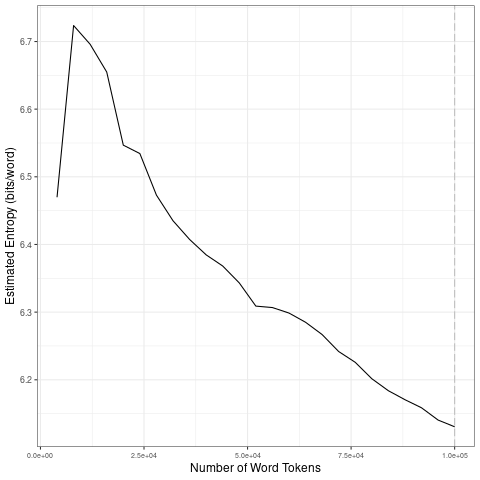

Data behind this chart, as committed beside it:
file, entropy.Corpus.Size, entropy.Entropy, sd.Corpus.Size, sd.SD
data/en_by_emotion/3_tokens_1-gram.txt, 4000, 6.47, 20000, 0.1068
data/en_by_emotion/3_tokens_1-gram.txt, 8000, 6.724, 40000, 0.05894
data/en_by_emotion/3_tokens_1-gram.txt, 12000, 6.696, 60000, 0.0295
data/en_by_emotion/3_tokens_1-gram.txt, 16000, 6.655, 80000, 0.03295
data/en_by_emotion/3_tokens_1-gram.txt, 20000, 6.547, 1e+05, 0.02168
data/en_by_emotion/3_tokens_1-gram.txt, 24000, 6.534, 20000, 0.1068
data/en_by_emotion/3_tokens_1-gram.txt, 28000, 6.473, 40000, 0.05894
data/en_by_emotion/3_tokens_1-gram.txt, 32000, 6.435, 60000, 0.0295
data/en_by_emotion/3_tokens_1-gram.txt, 36000, 6.407, 80000, 0.03295
data/en_by_emotion/3_tokens_1-gram.txt, 40000, 6.385, 1e+05, 0.02168
data/en_by_emotion/3_tokens_1-gram.txt, 44000, 6.368, 20000, 0.1068
data/en_by_emotion/3_tokens_1-gram.txt, 48000, 6.343, 40000, 0.05894
data/en_by_emotion/3_tokens_1-gram.txt, 52000, 6.309, 60000, 0.0295
data/en_by_emotion/3_tokens_1-gram.txt, 56000, 6.307, 80000, 0.03295
data/en_by_emotion/3_tokens_1-gram.txt, 60000, 6.299, 1e+05, 0.02168
data/en_by_emotion/3_tokens_1-gram.txt, 64000, 6.285, 20000, 0.1068
data/en_by_emotion/3_tokens_1-gram.txt, 68000, 6.267, 40000, 0.05894
data/en_by_emotion/3_tokens_1-gram.txt, 72000, 6.242, 60000, 0.0295
data/en_by_emotion/3_tokens_1-gram.txt, 76000, 6.226, 80000, 0.03295
data/en_by_emotion/3_tokens_1-gram.txt, 80000, 6.202, 1e+05, 0.02168
data/en_by_emotion/3_tokens_1-gram.txt, 84000, 6.184, 20000, 0.1068
data/en_by_emotion/3_tokens_1-gram.txt, 88000, 6.171, 40000, 0.05894
data/en_by_emotion/3_tokens_1-gram.txt, 92000, 6.159, 60000, 0.0295
data/en_by_emotion/3_tokens_1-gram.txt, 96000, 6.14, 80000, 0.03295
data/en_by_emotion/3_tokens_1-gram.txt, 1e+05, 6.131, 1e+05, 0.02168
